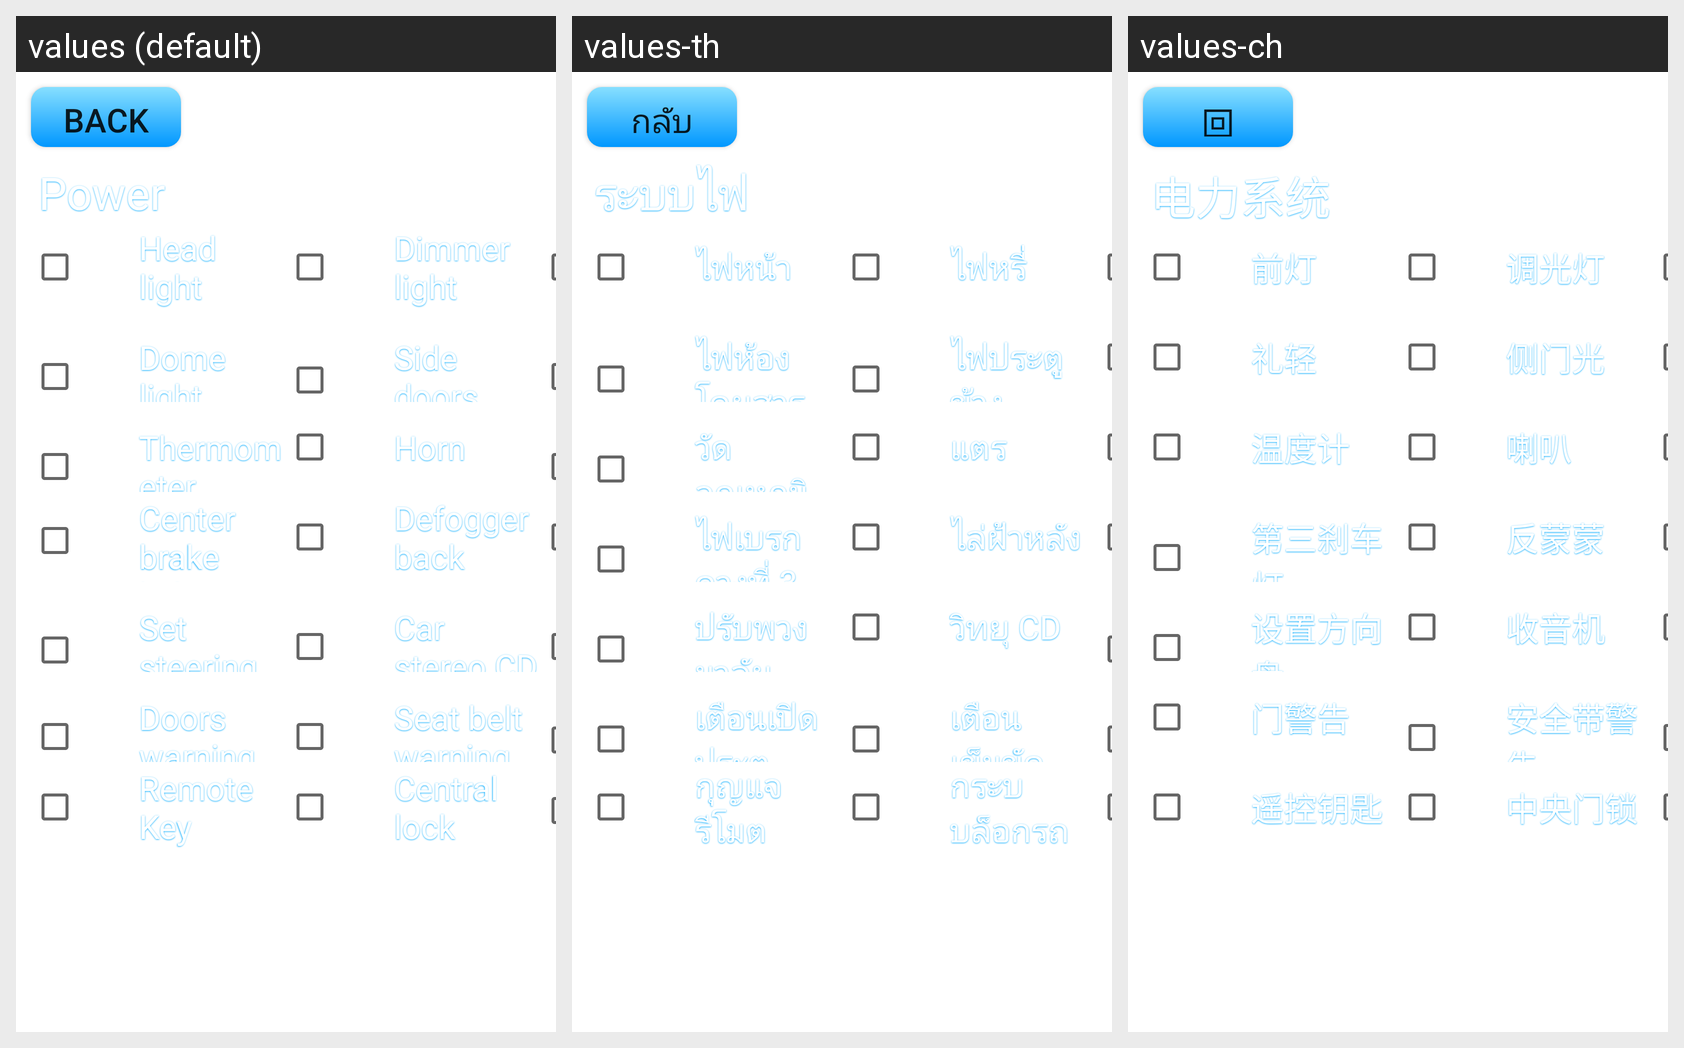

This grid shows one Android layout under several languages. Give, for every string resource on the screen, its name, the default text and each shown locale's text.
Android screen res/layout/powerdialoglayout.xml rendered under 3 locales, left to right: values (default), values-th, values-ch. Device: Nexus 5 (rendered at 1080×1920; each locale shown at half size, 540×960, under a caption strip naming it); theme Theme.MaterialComponents.DayNight.NoActionBar.
Strings drawn on this screen, with the default value and each locale's value (text and hints the layout hard-codes, and strings that could not be matched under every locale, appear in the picture but are not listed):

back
  values: Back
  values-th: กลับ
  values-ch: 回

power
  values: Power
  values-th: ระบบไฟ
  values-ch: 电力系统

power_headLight
  values: Head light
  values-th: ไฟหน้า
  values-ch: 前灯

power_dim
  values: Dimmer light
  values-th: ไฟหรี่
  values-ch: 调光灯

power_cabinSeatLight
  values: Dome light
  values-th: ไฟห้องโดยสาร
  values-ch: 礼轻

power_sideDoorLight
  values: Side doors light
  values-th: ไฟประตูข้าง
  values-ch: 侧门光

power_thermometer
  values: Thermometer
  values-th: วัดอุณหภูมิ
  values-ch: 温度计

power_horn
  values: Horn
  values-th: แตร
  values-ch: 喇叭

power_thirdBrakeLight
  values: Center brake lights
  values-th: ไฟเบรกดวงที่ 3
  values-ch: 第三刹车灯

power_antiFoggyBack
  values: Defogger back
  values-th: ไล่ฝ้าหลัง
  values-ch: 反蒙蒙

power_steeringWheelSet
  values: Set steering wheel
  values-th: ปรับพวงมาลัย
  values-ch: 设置方向盘

power_carStereo
  values: Car stereo CD
  values-th: วิทยุ CD
  values-ch: 收音机

power_warnDoor
  values: Doors warning
  values-th: เตือนเปิดประตู
  values-ch: 门警告

power_warnSeatBelt
  values: Seat belt warning
  values-th: เตือนเข็มขัดนิรภัย
  values-ch: 安全带警告

power_remoteKey
  values: Remote Key
  values-th: กุญแจรีโมต
  values-ch: 遥控钥匙

power_centralLock
  values: Central lock
  values-th: กระบบล็อกรถ
  values-ch: 中央门锁
